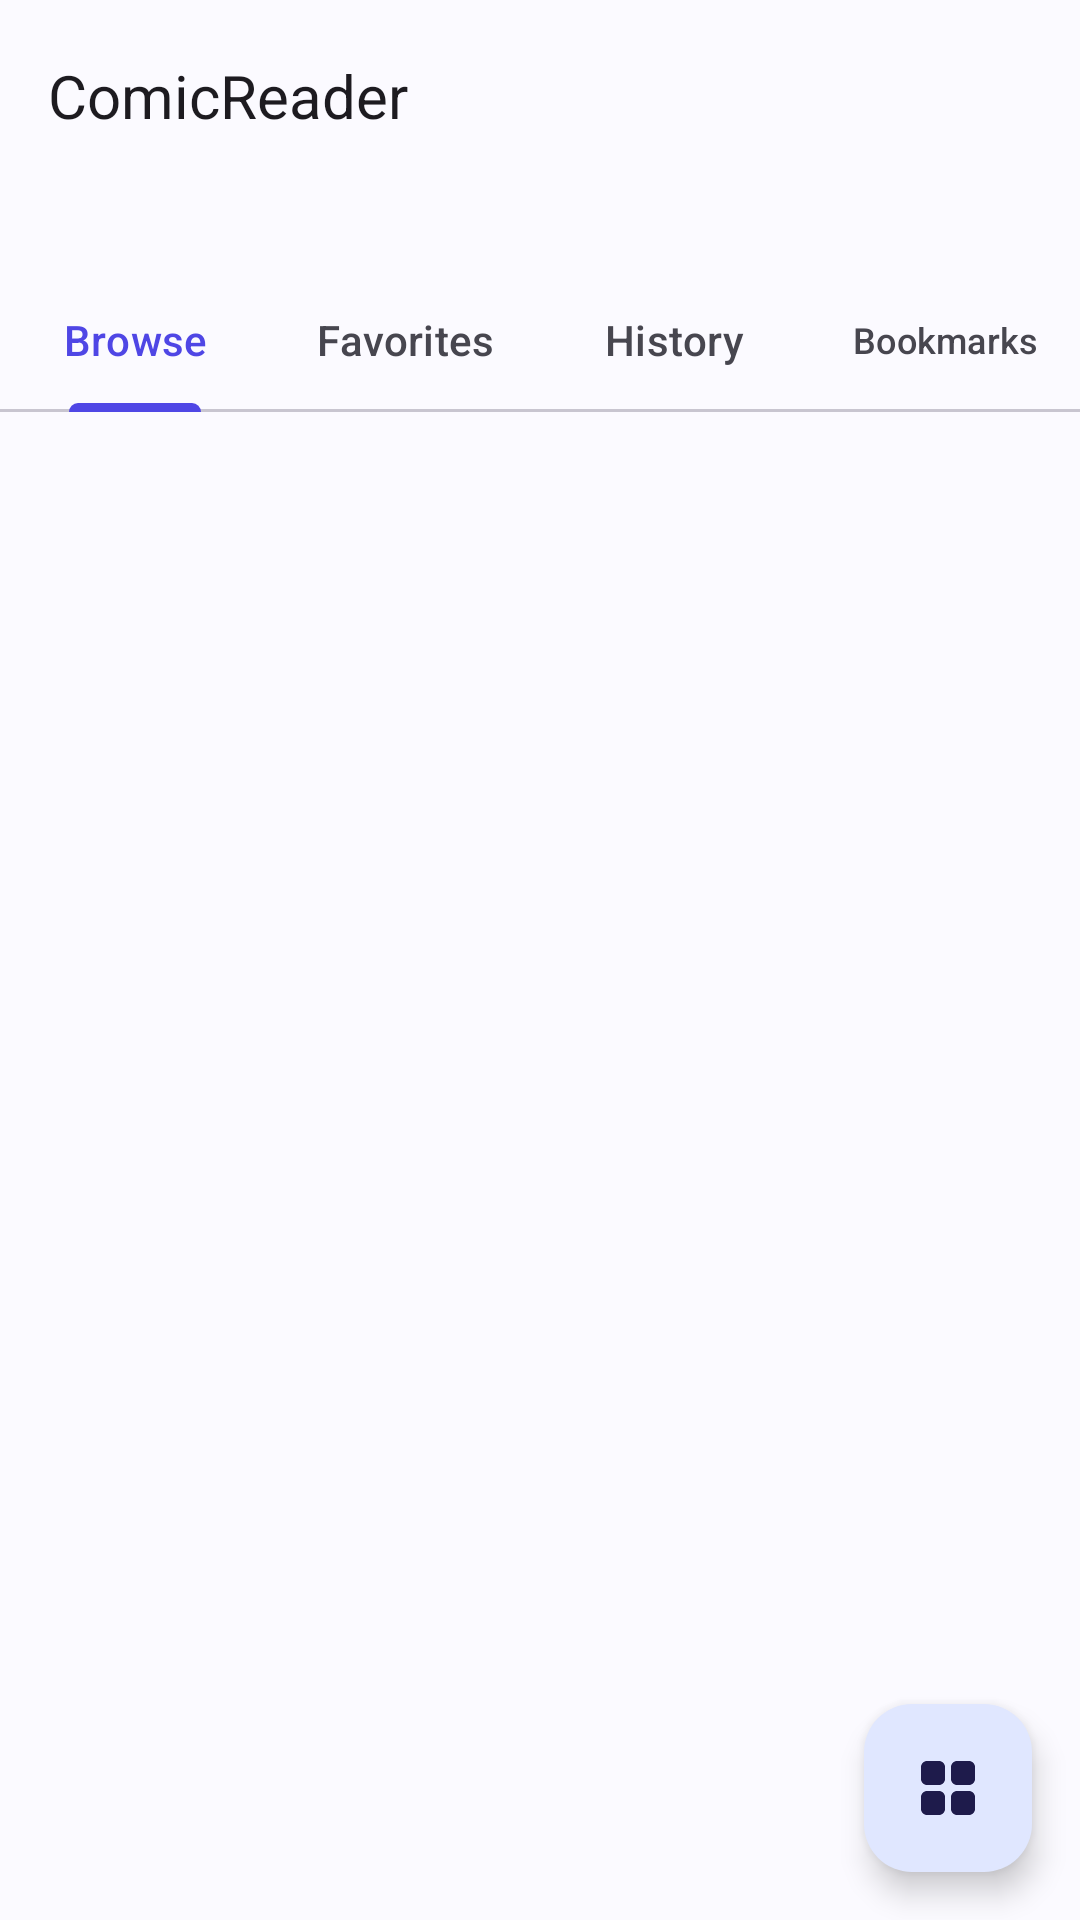

Android layout source for this screen:
<!-- AndroidManifest.xml: application theme Theme.ComicReader -->
<!-- res/layout/activity_list.xml -->
<?xml version="1.0" encoding="utf-8"?>
<androidx.coordinatorlayout.widget.CoordinatorLayout xmlns:android="http://schemas.android.com/apk/res/android"
    xmlns:app="http://schemas.android.com/apk/res-auto"
    xmlns:tools="http://schemas.android.com/tools"
    android:layout_width="match_parent"
    android:layout_height="match_parent">

    <com.google.android.material.appbar.AppBarLayout
        android:id="@+id/appbar"
        android:layout_width="match_parent"
        android:layout_height="wrap_content"
        android:background="?attr/colorSurface"
        android:fitsSystemWindows="true"
        app:liftOnScroll="true">

        <com.google.android.material.appbar.MaterialToolbar
            android:id="@+id/toolbar"
            style="@style/Widget.ComicReader.Toolbar"
            android:layout_width="match_parent"
            android:layout_height="?attr/actionBarSize"
            app:title="@string/app_name" />

        <TextView
            android:id="@+id/pathbar"
            android:layout_width="match_parent"
            android:layout_height="wrap_content"
            android:ellipsize="start"
            android:maxLines="1"
            android:paddingStart="@dimen/space_4"
            android:paddingTop="2dp"
            android:paddingEnd="@dimen/space_4"
            android:paddingBottom="6dp"
            android:textAppearance="@style/TextAppearance.ComicReader.ItemSubtitle"
            android:textColor="?attr/colorPrimary"
            tools:text="/storage/emulated/0/Comics" />

        <com.google.android.material.tabs.TabLayout
            android:id="@+id/tabs"
            android:layout_width="match_parent"
            android:layout_height="wrap_content"
            app:tabGravity="fill"
            app:tabIndicatorAnimationMode="elastic"
            app:tabIndicatorFullWidth="false"
            app:tabMode="fixed"
            app:tabRippleColor="@android:color/transparent">

            <com.google.android.material.tabs.TabItem
                android:layout_width="wrap_content"
                android:layout_height="wrap_content"
                android:text="@string/tab_browse" />

            <com.google.android.material.tabs.TabItem
                android:layout_width="wrap_content"
                android:layout_height="wrap_content"
                android:text="@string/tab_favorites" />

            <com.google.android.material.tabs.TabItem
                android:layout_width="wrap_content"
                android:layout_height="wrap_content"
                android:text="@string/tab_history" />

            <com.google.android.material.tabs.TabItem
                android:layout_width="wrap_content"
                android:layout_height="wrap_content"
                android:text="@string/tab_bookmarks" />
        </com.google.android.material.tabs.TabLayout>

    </com.google.android.material.appbar.AppBarLayout>

    <androidx.recyclerview.widget.RecyclerView
        android:id="@+id/recycler"
        android:layout_width="match_parent"
        android:layout_height="match_parent"
        android:clipToPadding="false"
        android:paddingTop="@dimen/space_1"
        android:paddingBottom="96dp"
        app:layout_behavior="@string/appbar_scrolling_view_behavior" />

    <LinearLayout
        android:id="@+id/empty_view"
        android:layout_width="match_parent"
        android:layout_height="wrap_content"
        android:layout_gravity="center"
        android:gravity="center"
        android:orientation="vertical"
        android:padding="32dp"
        android:visibility="gone"
        app:layout_behavior="@string/appbar_scrolling_view_behavior">

        <ImageView
            android:id="@+id/empty_icon"
            android:layout_width="72dp"
            android:layout_height="72dp"
            android:alpha="0.35"
            android:contentDescription="@null"
            android:src="@drawable/ic_folder_open"
            app:tint="?attr/colorOnSurfaceVariant" />

        <TextView
            android:id="@+id/empty_text"
            android:layout_width="wrap_content"
            android:layout_height="wrap_content"
            android:layout_marginTop="@dimen/space_4"
            android:text="@string/empty_folder"
            android:textAppearance="@style/TextAppearance.ComicReader.Empty"
            android:textSize="16sp" />

        <TextView
            android:id="@+id/empty_subtitle"
            android:layout_width="wrap_content"
            android:layout_height="wrap_content"
            android:layout_marginTop="@dimen/space_1"
            android:gravity="center"
            android:textAppearance="@style/TextAppearance.ComicReader.ItemSubtitle"
            android:visibility="gone" />
    </LinearLayout>

    <com.google.android.material.floatingactionbutton.FloatingActionButton
        android:id="@+id/fab"
        android:layout_width="wrap_content"
        android:layout_height="wrap_content"
        android:layout_gravity="bottom|end"
        android:layout_margin="@dimen/space_4"
        android:contentDescription="@string/menu_grid"
        android:src="@drawable/ic_grid_view"
        app:backgroundTint="?attr/colorPrimaryContainer"
        app:tint="?attr/colorOnPrimaryContainer" />

    <ProgressBar
        android:id="@+id/progress"
        android:layout_width="wrap_content"
        android:layout_height="wrap_content"
        android:layout_gravity="center"
        android:visibility="gone" />

</androidx.coordinatorlayout.widget.CoordinatorLayout>
<!-- resources referenced by this layout -->
<resources>
  <dimen name="space_1">4dp</dimen>
  <dimen name="space_4">16dp</dimen>
  <string name="app_name">ComicReader</string>
  <string name="empty_folder">Empty folder</string>
  <string name="menu_grid">Grid view</string>
  <string name="tab_bookmarks">Bookmarks</string>
  <string name="tab_browse">Browse</string>
  <string name="tab_favorites">Favorites</string>
  <string name="tab_history">History</string>
  <style name="TextAppearance.ComicReader.Empty" parent="TextAppearance.Material3.TitleMedium">
          <item name="android:textColor">?attr/colorOnSurfaceVariant</item>
      </style>
  <style name="TextAppearance.ComicReader.ItemSubtitle" parent="TextAppearance.Material3.BodySmall">
          <item name="android:textSize">12.5sp</item>
          <item name="android:textColor">?attr/colorOnSurfaceVariant</item>
      </style>
  <style name="Widget.ComicReader.Toolbar" parent="Widget.Material3.Toolbar">
          <item name="titleTextAppearance">@style/TextAppearance.ComicReader.AppTitle</item>
          <item name="android:background">?attr/colorSurface</item>
      </style>
  <style name="Theme.ComicReader" parent="Theme.ComicReader.Base">
          <item name="android:windowBackground">@color/md_surface</item>
          <item name="android:windowLightStatusBar">true</item>
          <item name="android:windowLightNavigationBar" tools:targetApi="27">true</item>
      </style>
  <style name="TextAppearance.ComicReader.AppTitle" parent="TextAppearance.Material3.TitleLarge">
          <item name="android:fontFamily">sans-serif-medium</item>
          <item name="android:textSize">20sp</item>
      </style>
  <color name="md_surface">#FBFAFF</color>
  <color name="md_primary">#4F46E5</color>
  <color name="md_on_primary">#FFFFFF</color>
  <color name="md_primary_container">#E0E7FF</color>
  <color name="md_on_primary_container">#1E1B4B</color>
  <color name="md_secondary">#0D9488</color>
  <color name="md_on_secondary">#FFFFFF</color>
  <color name="md_secondary_container">#CCFBF1</color>
  <color name="md_on_secondary_container">#042F2E</color>
  <color name="md_tertiary">#D97706</color>
  <color name="md_on_tertiary">#FFFFFF</color>
  <color name="md_tertiary_container">#FEF3C7</color>
  <color name="md_on_tertiary_container">#451A03</color>
  <color name="md_error">#DC2626</color>
  <color name="md_on_error">#FFFFFF</color>
  <color name="md_error_container">#FEE2E2</color>
  <color name="md_on_error_container">#450A0A</color>
  <color name="md_background">#FBFAFF</color>
  <color name="md_on_background">#1A1B22</color>
  <color name="md_on_surface">#1A1B22</color>
  <color name="md_surface_variant">#E2E0EC</color>
  <color name="md_on_surface_variant">#47464F</color>
  <color name="md_surface_container_lowest">#FFFFFF</color>
  <color name="md_surface_container_low">#F5F3FB</color>
  <color name="md_surface_container">#EFEDF6</color>
  <color name="md_surface_container_high">#E9E7F0</color>
  <color name="md_surface_container_highest">#E3E1EA</color>
  <color name="md_outline">#787680</color>
  <color name="md_outline_variant">#C8C5D0</color>
  <color name="md_inverse_surface">#2F3038</color>
  <color name="md_inverse_on_surface">#F1F0F7</color>
  <color name="md_inverse_primary">#C0C1FF</color>
  <style name="Shape.ComicReader.Small" parent="ShapeAppearance.Material3.Corner.Small">
          <item name="cornerSize">@dimen/corner_sm</item>
      </style>
  <style name="Shape.ComicReader.Medium" parent="ShapeAppearance.Material3.Corner.Medium">
          <item name="cornerSize">@dimen/corner_md</item>
      </style>
  <style name="Shape.ComicReader.Large" parent="ShapeAppearance.Material3.Corner.Large">
          <item name="cornerSize">@dimen/corner_lg</item>
      </style>
  <dimen name="corner_sm">10dp</dimen>
  <dimen name="corner_md">14dp</dimen>
  <dimen name="corner_lg">20dp</dimen>
</resources>
